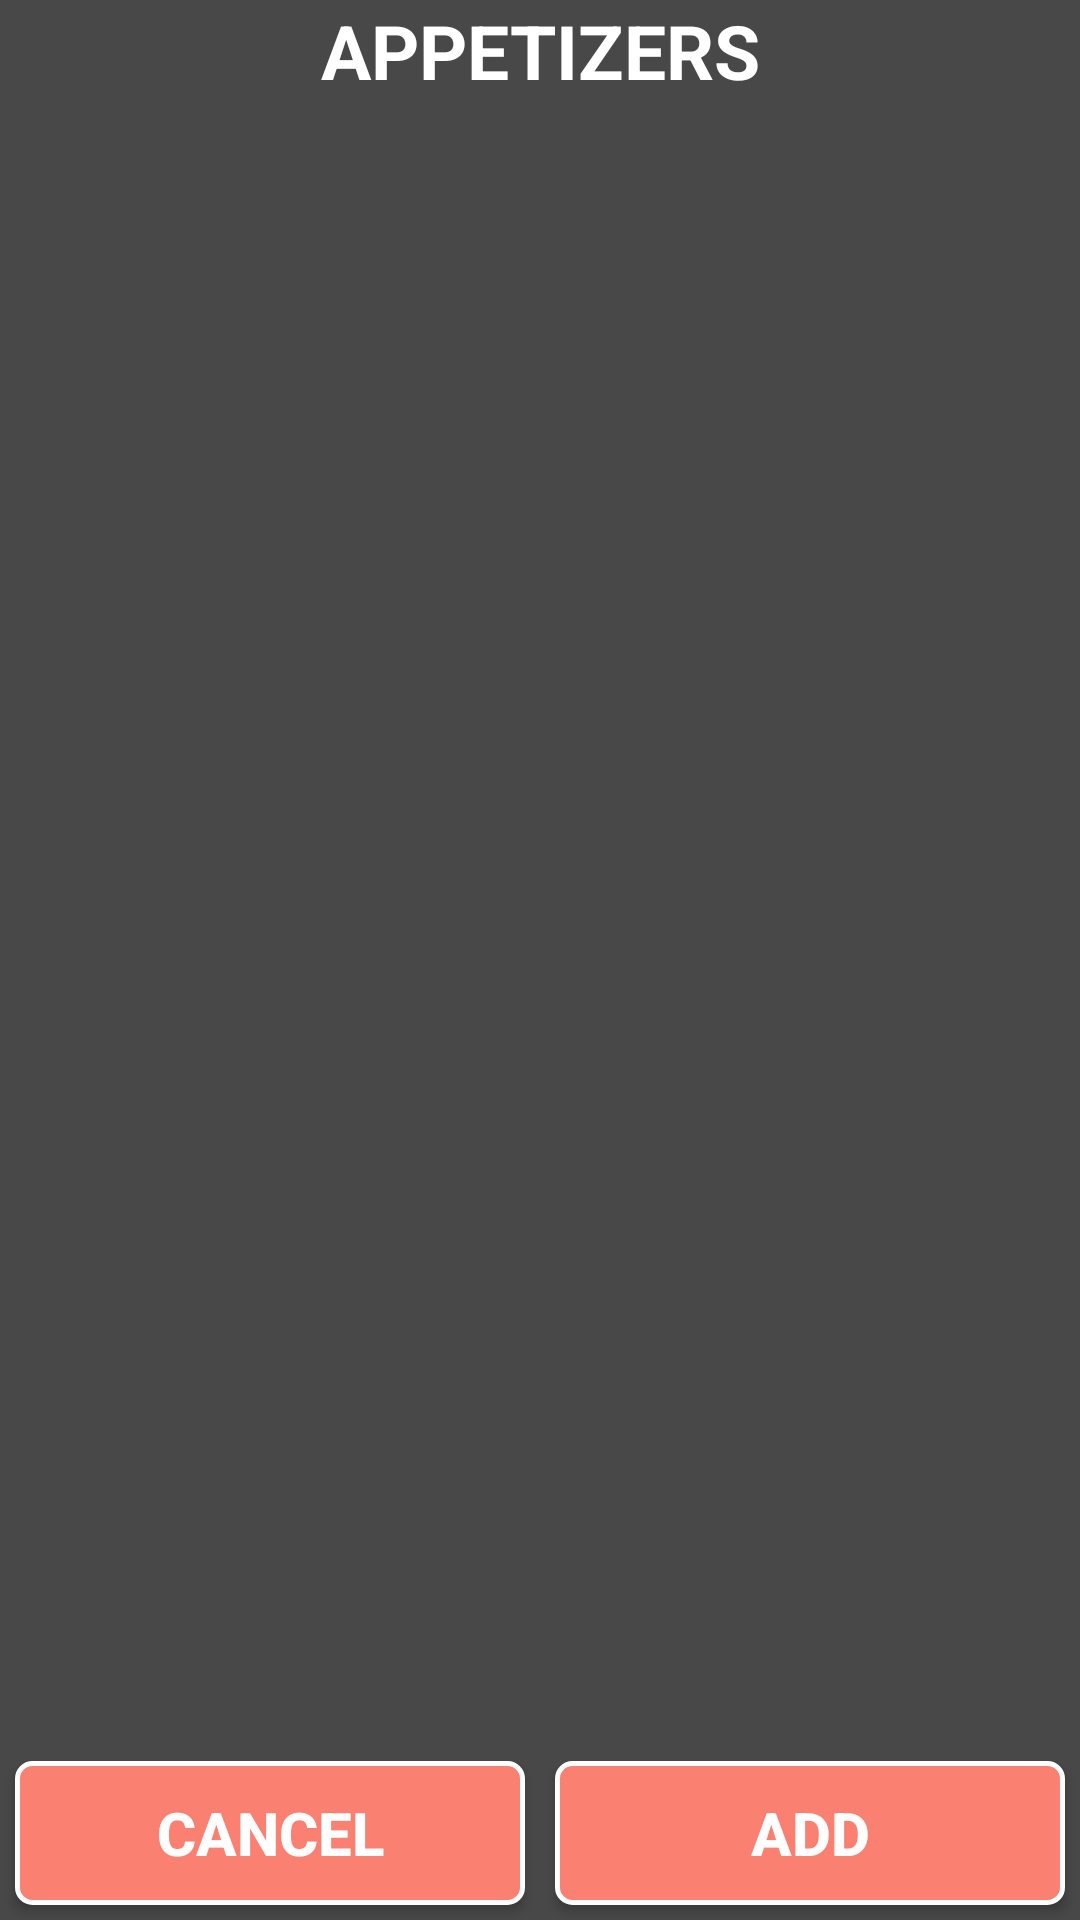

Write the Android layout XML for this screen, with the resource values it uses.
<!-- AndroidManifest.xml: fallback theme Theme.MaterialComponents.DayNight.NoActionBar -->
<!-- res/layout/food_list_by_category_fragment.xml -->
<?xml version="1.0" encoding="utf-8"?>
<RelativeLayout xmlns:android="http://schemas.android.com/apk/res/android"
    android:layout_width="match_parent"
    android:layout_height="match_parent"
    android:background="@color/background_black">

    <LinearLayout
        android:layout_width="match_parent"
        android:layout_height="match_parent"
        android:background="@drawable/all_border_background"
        android:orientation="vertical">

        <LinearLayout
            android:layout_width="match_parent"
            android:layout_height="wrap_content"
            android:background="@drawable/all_border_background">

            <TextView
                android:id="@+id/selectedCategoryTitle"
                android:layout_width="match_parent"
                android:layout_height="wrap_content"
                android:gravity="center"
                android:text="@string/appetizers"
                android:textColor="@color/white"
                android:textSize="@dimen/text_size_25sp"
                android:textStyle="bold"/>

        </LinearLayout>

        <LinearLayout
            android:layout_width="match_parent"
            android:layout_height="wrap_content"
            android:layout_weight="0.2">

        <ListView
            android:id="@+id/foodItemsListView"
            android:layout_width="match_parent"
            android:layout_margin="@dimen/margin_5dp"
            android:layout_height="wrap_content"
            android:divider="@color/white"
            android:dividerHeight="@dimen/margin_1dp"/>

        </LinearLayout>

        <LinearLayout
            android:layout_width="match_parent"
            android:layout_height="wrap_content"
            android:orientation="horizontal"
            android:background="@drawable/all_border_background"
            android:weightSum="1">

            <Button
                android:id="@+id/cancelBtn"
                style="@style/DIALOG_BUTTON_STYLE"
                android:textSize="@dimen/text_size_20sp"
                android:layout_weight="0.5"
                android:text="@string/cancel_caps"/>

            <Button
                android:id="@+id/addBtn"
                style="@style/DIALOG_BUTTON_STYLE"
                android:textSize="@dimen/text_size_20sp"
                android:layout_weight="0.5"
                android:text="@string/add_caps"/>

        </LinearLayout>


    </LinearLayout>


</RelativeLayout>
<!-- resources referenced by this layout -->
<resources>
  <color name="background_black">#484848</color>
  <color name="white">#FFFFFF</color>
  <dimen name="margin_1dp">1dp</dimen>
  <dimen name="margin_5dp">5dp</dimen>
  <dimen name="text_size_20sp">20sp</dimen>
  <dimen name="text_size_25sp">25sp</dimen>
  <string name="add_caps">ADD</string>
  <string name="appetizers">APPETIZERS</string>
  <string name="cancel_caps">CANCEL</string>
  <style name="DIALOG_BUTTON_STYLE">
          <item name="android:layout_height">wrap_content</item>
          <item name="android:layout_width">match_parent</item>
          <item name="android:background">@drawable/selector_primary_button</item>
          <item name="android:layout_margin">@dimen/margin_5dp</item>
          <item name="android:textColor">@color/white</item>
          <item name="android:textStyle">bold</item>
      </style>
  <!-- drawable selector_primary_button (drawable) -->
  <?xml version="1.0" encoding="utf-8"?>
  <selector xmlns:android="http://schemas.android.com/apk/res/android">
  
      <item android:drawable="@drawable/primary_button_enabled_bg" android:state_enabled="true">
  
      </item>
  
  </selector>
  <!-- drawable primary_button_enabled_bg (drawable) -->
  <?xml version="1.0" encoding="utf-8"?>
  <shape xmlns:android="http://schemas.android.com/apk/res/android"
      android:shape="rectangle">
      <stroke
          android:width="@dimen/margin_1dp"
          android:color="@color/white" />
      <solid android:color="@color/salmon_bg" />
      <corners android:radius="@dimen/margin_5dp" />
      <stroke android:width="5px" android:color="@color/white" />
  </shape>
  <color name="salmon_bg">#FA8072</color>
</resources>
